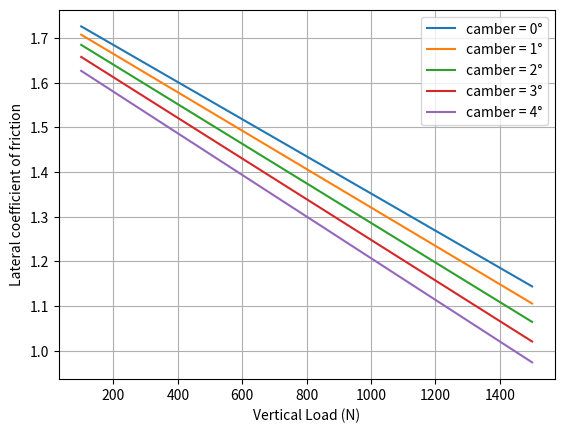
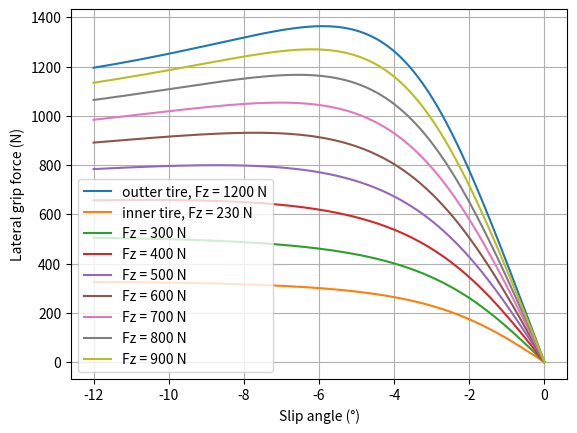
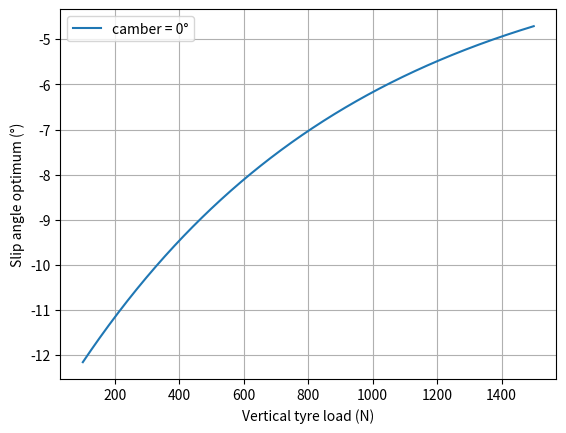

The matplotlib source for these figures, in order:


import numpy as np
import matplotlib.pyplot as plt
from math import pi
from scipy.optimize import fsolve, fmin, curve_fit
from scipy.interpolate import RegularGridInterpolator

#%% PHYSICS

g =9.81 # gravité
rho=1.18 # masse volumique air

#%% CAR DATAS
        
#masses
m_car=207
m_pilot=80
m_wheel=6.374
m=m_car+m_pilot
ms= m - 4*m_wheel #masse suspendue
mu= 4*m_wheel


w=1.575 #wheelbase
xf=0.5*w #distance centre de gravité jusqua train avant
xr= w-xf

#voies
tf=1.254
tr=1.200

#hauteur des centres de roulis et axe de roulis
h_wheel = 0.235 #hauteur de la masse non suspendue ~ rayon du pneu
h_stat=0.36 #hauteur du centre gravité en statique
hrc_f=0.115 #hauteur du centre de roulis avant
hrc_r=0.152#hauteur du centre de roulis arrière

dh= h_stat*m/ms -mu/ms*h_wheel - (xr/w)*hrc_f - (xf/w)*hrc_r # m
ha = np.cos(np.arctan((hrc_r-hrc_f)/w))*dh
#motion ratio
MR_f = 1.16
MR_r = 1.26

lt = 0.205 #largeur du pneu

#%% SUSPENSION RATES

phi_max = np.arctan(2*hrc_f/(2*lt+tf))-np.arctan(2*(hrc_f-0.03)/(2*lt+tf)) #angle de roulis max pour voiture avec aéro

phi_max =2.36*pi/180

a_max=1.6*g

cs=1.5 #coeff scurité

RG=0.4*pi/180/g

KT = 90000 #tire rate N/m

b= 175.1865165354331 # 1 N/m in lbs/inch

#spring rates
Ks_f = 175*b # N/m
Ks_r = 250*b # N/m

#wheel rates
Kw_f=Ks_f/(MR_f**2) # N/m
Kw_r=Ks_r/(MR_r**2) # N/m

#Ride frequencies

Kr_f = Kw_f*KT/(Kw_f+KT)
Kr_r = Kw_r*KT/(Kw_r+KT)

Ff = np.sqrt(Kr_f/m*2*(w/xr))/(2*pi)
Fr = np.sqrt(Kr_r/m*2*(w/xf))/(2*pi)

#ARB rates

Qsf=Kr_f*tf**2/2 # Nm/rad #raideur en roulis avant dues au ressorts, basculeurs et pneus
Qsr=Kr_r*tr**2/2 # Nm/rad #raideur en roulis arrière dues au ressorts, basculeurs et pneus

Qs=Qsf+Qsr # Nm/rad

RR=ms*ha/RG

Qarb = RR -  Qs # Nm/rad


MN = 0.625 # magic number répartition de raideur anti-roulis à l'avant

Qarb_f= MN*Qarb
Qarb_r= (1-MN)*Qarb

#%% Aero

#Les données aéros sont données pour Optimus
S= 1.14 #surface effective pour la déportance en m²
Cz= 2.13 #coefficient de portance

#répartition aéro
af = 0.5
ar = 1-af

#%% SUSPENSION GEOMETRY

def CAMBER_f(roll):
    poly=np.polyfit(pi/180*np.array([-2.5,-2,-1.5,-1,-0.5,0,0.5,1,1.5,2,2.5]),pi/180*np.array([2.06,1.66,1.25,0.84,0.42,0,-0.4283,-0.86,-1.30,-1.74,-2.19]),2)
    return np.polyval(poly,roll)

def CAMBER_r(roll):
    return -1.0395746*roll**2

#%% PACEJKA 5.2 Lateral Coefficients

# Continental C19 205/470 R13
# rim width = 7"
#pressure = 65 kPa

#model limitations
SA_limit=25*pi/180 #slip angle max
Fz_min,Fz_max = 230 , 1600
    
pio=65000 #pressure from .tir file

FzO=m*g/4

PCY1= +1.725E+000
PDY1= +2.733E+000
PDY2= -6.022E-001
PDY3= +4.007E+000
PEY1= -5.000E-001
PEY2= -2.000E+000
PEY3= +2.260E-001
PEY4= -3.367E-002
PKY1= -5.047E+001
PKY2= +1.923E+000
PKY3= +2.877E-001
PHY1= +0.000E+000
PHY2= +0.000E+000
PHY3= -1.810E-002
PVY1= +0.000E+000
PVY2= +0.000E+000
PVY3= -2.649E+000
PVY4= -1.058E+000
RBY1= +2.033E+001
RBY2= +8.152E+000
RBY3= -1.243E-002
RCY1= +9.317E-001
REY1= -3.982E-004
REY2= +3.077E-001
RHY1= +0.000E+000
RHY2= +0.000E+000
RVY1= +0.000E+000
RVY2= +0.000E+000
RVY3= +0.000E+000
RVY4= +0.000E+000
RVY5= +0.000E+000
RVY6= +0.000E+000
PTY1= +3.260e+000
PTY2= +2.250e+000


#%% Scaling coefficients

LFZO  = 1
LCX   = 1
LMUX  = 1
LEX   = 1
LKX   = 1
LHX   = 0
LVX   = 0
LGAX  = 1
LCY   = 0.9
LMUY  = 0.55
LEY   = 1
LKY   = 1
LHY   = 0
LVY   = 0
LGAY  = 1
LTR   = 1
LRES  = 0
LGAZ  = 1
LXAL  = 1
LYKA  = 1.1
LVYKA = 1
LS    = 1
LSGKP = 1
LSGAL = 1
LGYR  = 1
LMX   = 1
LVMX  = 0
LMY   = 1


def Fy(Fz,slip_angle,camber):
    
    Fz0_=LFZO*FzO
    
    dfz=(Fz-Fz0_)/Fz0_
    
    eps_k=0.1
    
    eps_y=0.1
    
    eps_alpha=pi/180/4
    
    Svy=Fz*(PVY1+PVY2*dfz)*LVY*LMUY + Fz*(PVY3+PVY4*dfz)*LKY*LMUY*np.sin(camber)
    
    Kya=PKY1*Fz0_*(1-PKY3*abs(np.sin(camber)))*np.sin(np.arctan(Fz/Fz0_/PKY2))*LYKA
    
    SHy=(PHY1+PHY2*dfz)*LHY - Fz*(PVY3+PVY4*dfz)*LKY*LMUY*np.sin(camber)/(Kya+eps_k)
    
    alphay=slip_angle+SHy
    
    Cy=PCY1*LCY
    
    Dy=Fz*(PDY1+PDY2*dfz)*(1-PDY3*np.sin(camber)**2)*LMUY
    
    Ey=(PEY1+PEY2*dfz)*(1-(PEY3+PEY4*np.sin(camber))*alphay/abs(alphay+eps_alpha))*LEY
    
    By=Kya/(Cy*Dy+eps_y)
    
    return Dy*np.sin(Cy*np.arctan(By*alphay-Ey*(By*alphay-np.arctan(By*alphay)))) + Svy


n_sa=500
sa_min=-12*pi/180
sa_max=0
list_sa=np.linspace(sa_min,sa_max,n_sa)

n_Fz=600
Fz_min=100
Fz_max=1500

list_Fz=np.array([Fz_min+(Fz_max-Fz_min)*np.cos(pi/2*(1-k/n_Fz)) for k in range(n_Fz)])

n_camber=10

list_camber=np.linspace(-5*pi/180,+5*pi/180,n_camber)

def SA_opti_data(Fz,c):
    list_Fy=Fy(Fz,list_sa,c).tolist()
    return list_sa[list_Fy.index(max(list_Fy))]

func = lambda Fz,a,b,c: a*np.exp(b*Fz)+c

    
popt, pcov = curve_fit(func,list_Fz,[SA_opti_data(Fz,0.4*pi/180) for Fz in list_Fz],p0=[-0.21,-0.0023,-0.0872])

SA_optimum = lambda Fz:func(Fz,popt[0],popt[1],popt[2])

Z_m=0

#def SA_optimum(Fz):
#    [a,b,c]=popt
#    if Fz>Z_m:
#        return max(func(Fz,a,b,c),-10*pi/180)
#    else:
#        return b*a*np.exp(b*Z_m)*(Fz-Z_m) + func(Z_m,a,b,c)
    
def SA_optimum(Fz):
    [a,b,c]=popt
    return func(Fz,a,b,c)

#%% Lateral coefficient of friction tau

### tau(camber,Fz)=tau_O(camber)+beta(camber)*Fz

tau_O=[]
beta=[]

for c in list_camber:
    list_tau=[max(Fy(z,list_sa,c))/z for z in list_Fz]
    poly=np.polyfit(list_Fz,list_tau,1)
    tau_O.append(poly[1])
    beta.append(poly[0])
    
    
poly_tau_O=np.polyfit(list_camber,tau_O,2)

t2=float(poly_tau_O[0])
t1=float(poly_tau_O[1])
t0=float(poly_tau_O[2])

poly_beta=np.polyfit(list_camber,beta,2)

beta2=float(poly_beta[0])
beta1=float(poly_beta[1])
beta0=float(poly_beta[2])

def tau(Fz,c):
    return (t2*c**2+t1*c+t0+(beta2*c**2+beta1*c+beta0)*Fz)

#%% Plot


plt.figure(1)

plt.clf()

plt.plot(list_Fz,tau(list_Fz,0),label='camber = 0°')
plt.plot(list_Fz,tau(list_Fz,1*pi/180),label='camber = 1°')
plt.plot(list_Fz,tau(list_Fz,2*pi/180),label='camber = 2°')
plt.plot(list_Fz,tau(list_Fz,3*pi/180),label='camber = 3°')
plt.plot(list_Fz,tau(list_Fz,4*pi/180),label='camber = 4°')
plt.ylabel('Lateral coefficient of friction')
plt.xlabel('Vertical Load (N)')
plt.grid(True)
plt.legend()


plt.figure(2)

plt.clf()

#Ûplt.plot(180/pi*list_sa,Fy(1400,list_sa,0),label='Fz = 1400 N, camber = 0°')
#plt.plot(180/pi*list_sa,Fy(1400,list_sa,1*pi/180),label='Fz = 1400 N, camber = 1°')
#plt.plot(180/pi*list_sa,Fy(1400,list_sa,2*pi/180),label='Fz = 1400 N, camber = 2°')
#plt.plot(180/pi*list_sa,Fy(1400,list_sa,3*pi/180),label='Fz = 1400 N, camber = 3°')
#plt.plot(180/pi*list_sa,Fy(1400,list_sa,4*pi/180),label='Fz = 1400 N, camber = 4°')

plt.plot(180/pi*list_sa,Fy(1000,list_sa,0),label='outter tire, Fz = 1200 N')
plt.plot(180/pi*list_sa,Fy(200,list_sa,0),label='inner tire, Fz = 230 N')
plt.plot(180/pi*list_sa,Fy(300,list_sa,0),label='Fz = 300 N')
plt.plot(180/pi*list_sa,Fy(400,list_sa,0),label='Fz = 400 N')
plt.plot(180/pi*list_sa,Fy(500,list_sa,0),label='Fz = 500 N')
plt.plot(180/pi*list_sa,Fy(600,list_sa,0),label='Fz = 600 N')
plt.plot(180/pi*list_sa,Fy(700,list_sa,0),label='Fz = 700 N')
plt.plot(180/pi*list_sa,Fy(800,list_sa,0),label='Fz = 800 N')
plt.plot(180/pi*list_sa,Fy(900,list_sa,0),label='Fz = 900 N')

plt.ylabel('Lateral grip force (N)')
plt.xlabel('Slip angle (°)')
plt.grid(True)
plt.legend()

plt.show()

plt.figure(3)

plt.clf()

plt.plot(list_Fz,[180/pi*SA_optimum(Fz) for Fz in list_Fz],label='camber = 0°')
#plt.plot(list_Fz,[180/pi*SA_optimum(Fz,1*pi/180) for Fz in list_Fz],label='camber = 1°')
#plt.plot(list_Fz,[180/pi*SA_optimum(Fz,2*pi/180) for Fz in list_Fz],label='camber = 2°')
#plt.plot(list_Fz,[180/pi*SA_optimum(Fz,3*pi/180) for Fz in list_Fz],label='camber = 3°')
plt.ylabel('Slip angle optimum (°)')
plt.xlabel('Vertical tyre load (N)')
plt.grid(True)
plt.legend()

plt.show()